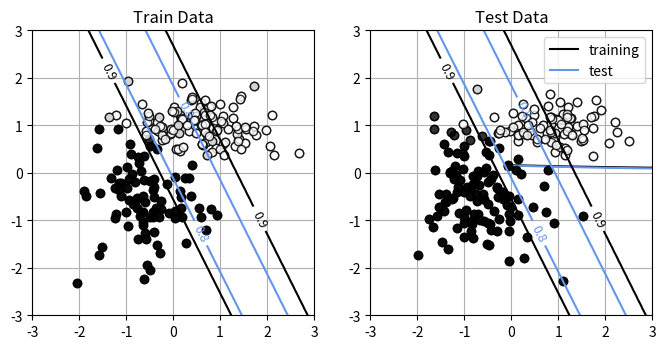

This chart was generated by the following Python code:
import numpy as np
import matplotlib.pyplot as plt
import time

epsilon = 1e-3
# 시그모이드 함수 ------------------------
def Sigmoid(x):
    y = 1 / (1 + np.exp(-x))
    return y

def deriv_Sigmoid(x):
    return x * (1-x)

def Relu(x):   
    return np.maximum(0,x)

def deriv_Relu(x):      
    if x.any() >=0:
        dout = 1
    else:
        dout = 0        
    return dout
    
  
def MLP_forward(U1, U2, P, C, x):
    N, D = x.shape #입력 차원
    zsum = np.zeros((N,P+1))
    z = np.zeros((N,P+1))
    osum = np.zeros((N,C))
    o = np.zeros((N,C))
    
    for n in range(N):
        #은닉층의 계산
        zsum[n,0] = 1.0
        z[n,0] = 1.0
        #for j in range(P):
        #    zsum[n,j+1] = np.dot(U1[j],np.r_[1,x[n]])
        #    z[n,j+1] = Sigmoid(zsum[n, j+1])
        zsum[n, 1:] = np.dot(U1, np.r_[1,x[n]])
        z[n, 1:] = Sigmoid(zsum[n, 1:])
        
        #출력층 계산
        #for k in range(C):
        #    osum[n,k] = np.dot(U2[k],z[n])
        #    o[n,k] = Relu(osum[n,k]) # Sigmoid 대신 Relu
        osum[n] = np.dot(U2, z[n])
        o[n] = Relu(osum[n])
        
    return o, osum, z, zsum

def MLP_backward(U1, U2, P, C, x, y):
    N, D = x.shape #입력 차원
    dU1 = np.zeros_like(U1)
    dU2 = np.zeros_like(U2)
    delta = np.zeros(C)
    eta = np.zeros(P)    
    
    o, osum, z, zsum = MLP_forward(U1,U2,P,C,x)
    for n in range(N):
        # 출력층 node의 입력에서 에러값 delta 계산
        #for k in range(C):
        #    delta[k] = (y[n,k]-o[n,k])*deriv_Relu(osum[n,k])
        delta = (y[n] - o[n]) * deriv_Relu(o[n])
            
        # 은닉층 node의 입력에서 에러값 eta 계산
        sum_err = np.zeros_like(eta)
        #t_eta[0] = 0.0
        
        #for j in range(P):
        #    for k in range(C):
        #        sum_err[j] = sum_err[j] + U2[k,j+1]*delta[k] #은닉층 j번째 node의 출력에 유입되는 에러값을 계산
        #    eta[j] = z[n,j+1]*(1-z[n,j+1])*sum_err[j] #은닉층 j번째 node의 입력의 에러값 계산, 시그모이드 함수의 미분값
        sum_err = np.dot(U2.T[1:], delta)
        eta = sum_err * deriv_Sigmoid(z[n,1:])
        
        # 출력 node와 은닉층 node를 연결하는 edge의 weight 미분값을 계산       
        #for k in range(C):
        #    for j in range(P+1):
        #        dU2[k,j] = dU2[k,j] - z[n,j]*delta[k]/N # N으로 나눠 delta의 평균
        # reshape((-1, 1)) 의미 : 열에 대한 차원은 1로 지정하고 행에 대한 0번째 차원은 알아서 지정하라는 의미
        dU2 = dU2 - np.dot(delta.reshape(-1, 1), z[n].reshape(1, -1)) / N
        
        # 은닉층 node와 입력층 node를 연결하는 edge의 weight 미분값을 계산
        x_ = np.r_[1,x[n]]
        #for j in range(P):
        #    for i in range(D+1):
        #        dU1[j,i] = dU1[j,i] - x_[i]*eta[j]/N
        dU1 = dU1 - np.dot(eta.reshape(-1, 1), x_.reshape(1, -1)) / N

    return dU1, dU2    

def mse_cal(U1, U2, P, C, X, Y):
    N, D = X_test.shape
    output, _, _, _ = MLP_forward(U1, U2, P, C, X)
    mse = np.square(Y.reshape(-1)- output.reshape(-1)).mean()
    return mse

np.random.seed(seed=100) # 난수를 고정
N = 400 # 데이터의 수
K = 2 # 분포의 수
Y = np.zeros((N, 2), dtype=np.uint8)
X = np.zeros((N, 2))
X_range0 = [-3, 3] # X0의 범위, 표시용
X_range1 = [-3, 3] # X1의 범위, 표시용
Mu = np.array([[-0.5, -0.5], [0.5, 1.0]]) # 분포의 중심
Sig = np.array([[0.7, 0.7], [0.8, 0.3]]) # 분포의 분산
Pi = np.array([0.5, 1.0]) # 각 분포에 대한 비율
for n in range(N):
    wk = np.random.rand()
    for k in range(K):
        if wk < Pi[k]:
            Y[n, k] = 1
            break
    for k in range(K):
        X[n, k] = np.random.randn() * Sig[Y[n, :] == 1, k] + \
        Mu[Y[n, :] == 1, k]


# -------- 2 분류 데이터를 테스트 훈련 데이터로 분할
YestRatio = 0.5
X_n_training = int(N * YestRatio)
X_train = X[:X_n_training]
X_test = X[X_n_training:]
Y_train = Y[:X_n_training]
Y_test = Y[X_n_training:]


# -------- 데이터를 'class_data.npz'에 저장
np.savez('class_data.npz', X_train=X_train, Y_train=Y_train,
         X_test=X_test, Y_test=Y_test,
         X_range0=X_range0, X_range1=X_range1)


def Show_MLP_Contour(U1, U2, P, C):
    xn = 60 #등고선 표시 해상도
    x0 = np.linspace(X_range0[0],X_range0[1], xn)
    x1 = np.linspace(X_range1[0],X_range1[1], xn)
    xx0,xx1 = np.meshgrid(x0,x1)
    x = np.c_[np.reshape(xx0,xn*xn), np.reshape(xx1,xn*xn)]
    o, _, _, _ = MLP_forward(U1,U2,P,C,x)
    plt.figure(1, figsize=(4,4))
    for ic in range(C):
        f = o[:,ic]
        f = f.reshape(xn, xn)
        f = f.T
        cont = plt.contour(xx0, xx1, f, levels=[0.8, 0.9],
                           colors=['cornflowerblue', 'black'])
        cont.clabel(fmt='%1.1f', fontsize=9)
    plt.xlim(X_range0)
    plt.ylim(X_range1) 

# 데이터를 그리기 ------------------------------
def Show_data(x, t):
    wk, n = t.shape
    c = [[0, 0, 0], [1, 1, 1]]
    for i in range(n):
        plt.plot(x[t[:, i] == 1, 0], x[t[:, i] == 1, 1],
                 linestyle='none',
                 marker='o', markeredgecolor='black',
                 color=c[i], alpha=0.8)
    plt.grid(True)


# 메인 ------------------------------------
plt.figure(1, figsize=(8, 3.7))
plt.subplot(1, 2, 1)
Show_data(X_train, Y_train)
plt.xlim(X_range0)
plt.ylim(X_range1)
plt.title('Training Data')
plt.subplot(1, 2, 2)
Show_data(X_test, Y_test)
plt.xlim(X_range0)
plt.ylim(X_range1)
plt.title('Test Data')
plt.show()

# test ---
P = 2
C = 2
D = 2
np.random.seed(seed=100)
U1 = np.random.randn(P*(D+1))
U1 = U1.reshape(P,D+1)
U2 = np.random.randn(C*(P+1))
U2 = U2.reshape(C,P+1)

rho = 0.01 # learning rate
epoch = 300
N, D = X_train.shape #traing dataset size
batch_size = 1
batch_num = X_train.shape[0] // batch_size
sIdx = np.arange(X_train.shape[0])
error_train = []
error_test = []
startTime = time.time()
for e in range(epoch):
    print(f"The number of Epoch:{e:04d}\n")
    
    np.random.shuffle(sIdx)    #traing dataset X_train와 Y_train를 같은 순번으로 shuffing시킴
    X_train = X_train[sIdx]
    Y_train = Y_train[sIdx]
    
    for n in range(batch_num):
        if(n < (batch_num-1)):
            dU1, dU2 = MLP_backward(U1, U2, P, C, X_train[n:n+batch_size], Y_train[n:n+batch_size])
        else:
            dU1, dU2 = MLP_backward(U1, U2, P, C, X_train[n:], Y_train[n:])
        
        # U2 행렬을 업데이트               
        #for k in range(C):
        #    for j in range(P+1):
        #        U2[k,j] = U2[k,j] - rho*dU2[k,j]
        U2 = U2 -rho*dU2
        #U1 행렬을 업데이트
        #for j in range(P):
        #    for i in range(D+1):
        #        U1[j, i] = U1[j,i] - rho*dU1[j,i]
        U1 = U1 -rho*dU1
    
    e_train = mse_cal(U1, U2, P, C, X_train, Y_train)
    e_test = mse_cal(U1, U2, P, C, X_test, Y_test)
    error_train.append(e_train)
    error_test.append(e_test)

    print(f"Updated U1 Matrix in learning process:\n {U1}\n")
    print(f"Updated U1 Matrix in learning process:\n {U2}\n")
    print("###########################\n")

calculation_time = time.time() - startTime
print(f"Calculation time:{calculation_time:0.3f} sec\n")

print(f"Final Updated U1 Matrix:{U1}\n")
print(f"Final Updated U2 Matrix:{U2}\n")

plt.figure(1,figsize=(3,3))
plt.plot(error_train, 'black', label='training')
plt.plot(error_test,'cornflowerblue', label='test')
plt.legend()
plt.show()


infer_train, _, _, _ = MLP_forward(U1,U2,P,C,X_train)
infer_test, _, _, _ = MLP_forward(U1,U2,P,C,X_test)

maxOutputIndex_train = np.argmax(infer_train, axis=1)
maxOutputIndex_test = np.argmax(infer_test, axis=1)

onehotOutput_train = np.eye(Y_train.shape[1])[maxOutputIndex_train]
onehotOutput_test = np.eye(Y_train.shape[1])[maxOutputIndex_test]

maxTargetIndex_train = np.argmax(Y_train, axis=1)
maxTargetIndex_test = np.argmax(Y_test, axis=1)

correct_num = 0.0
for n in range(X_train.shape[0]):
    if(maxTargetIndex_train[n] == maxOutputIndex_train[n]):
        correct_num += 1.0
accuracy_train = correct_num/X_train.shape[0]

correct_num = 0.0
for n in range(X_test.shape[0]):
    if(maxTargetIndex_test[n] == maxOutputIndex_test[n]):
        correct_num += 1.0
accuracy_test = correct_num/X_test.shape[0]

print(f'accuracy for training dataset:{accuracy_train}\n')
print(f'accuracy for test dataset:{accuracy_test}\n')


plt.figure(1, figsize=(8,4))
plt.subplot(1,2,1)
Show_data(X_train,onehotOutput_train)
Show_MLP_Contour(U1, U2, P, C)
plt.xlim(X_range0)
plt.ylim(X_range1)
plt.title('Train Data')
plt.subplot(1,2,2)
Show_data(X_test, onehotOutput_test)
Show_MLP_Contour(U1, U2, P, C)
plt.xlim(X_range0)
plt.ylim(X_range1)
plt.title('Test Data')
plt.show()